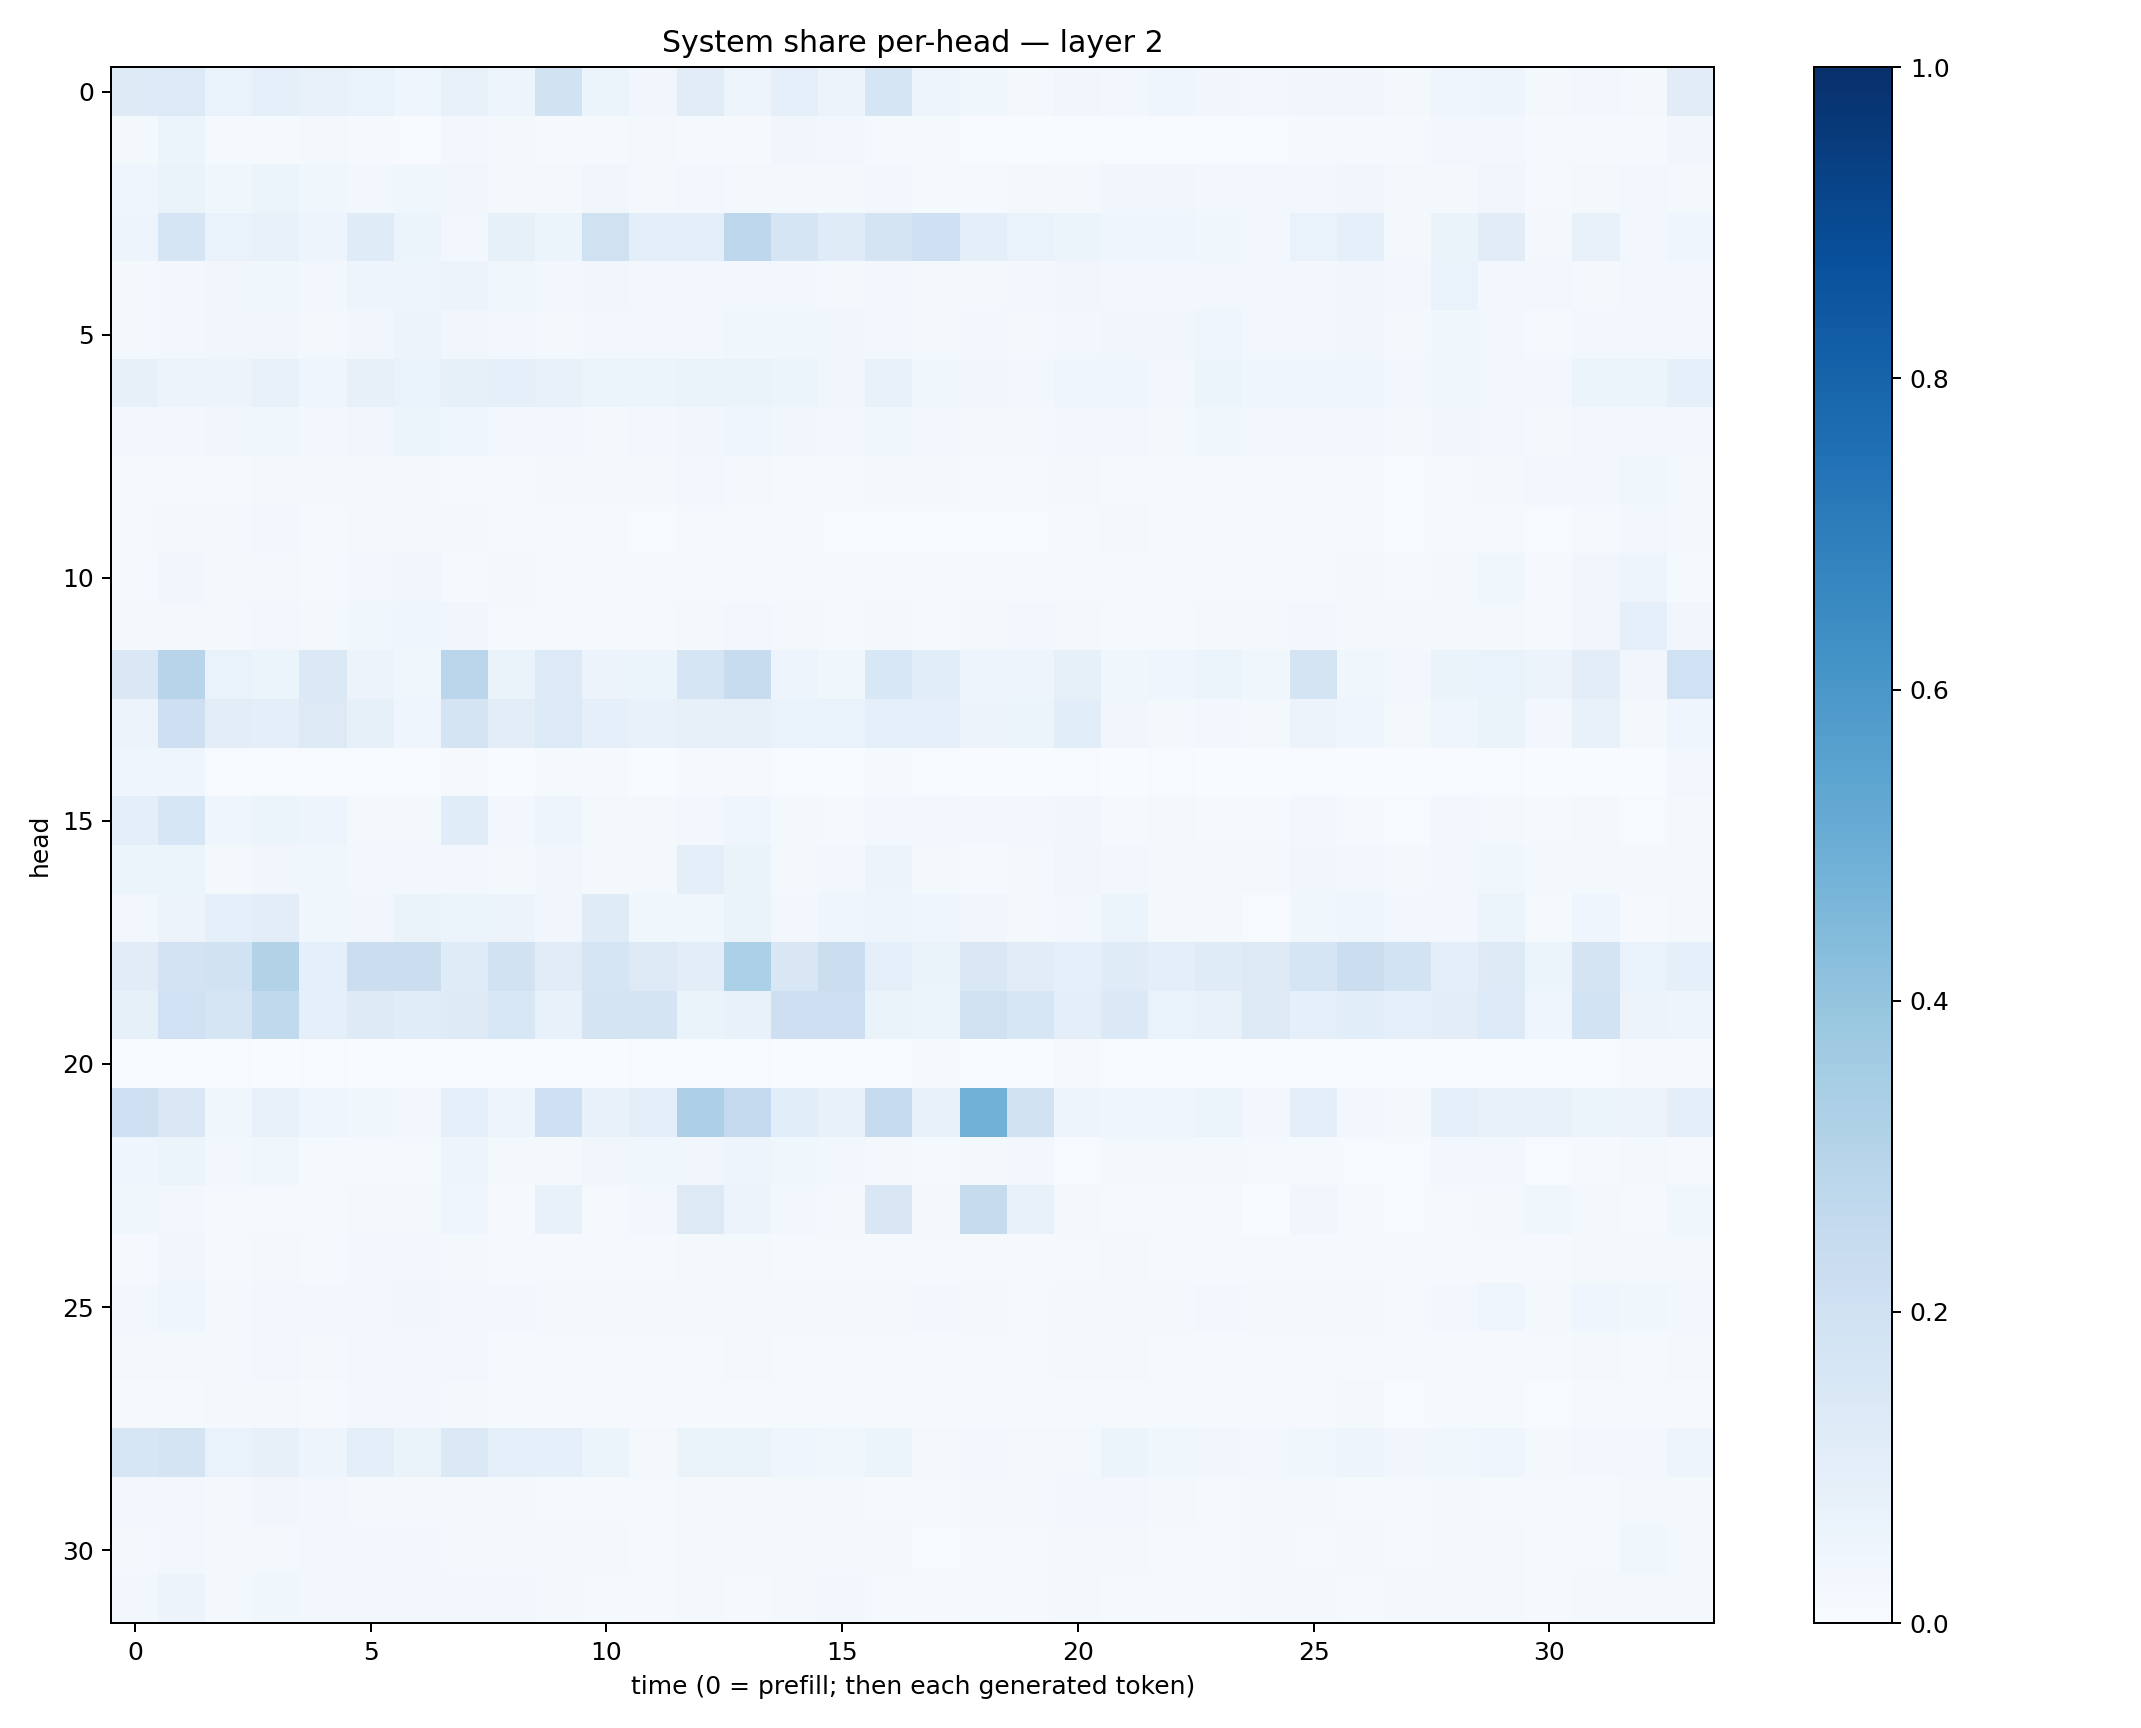

Values plotted in this chart, from the file beside it:
0.12486961, 0.13625517, 0.06694502, 0.09040477, 0.07072866, 0.06798858, 0.04320424, 0.071856685, 0.048532806, 0.19272888, 0.051803052, 0.031403568, 0.11043252, 0.04780619, 0.08806435, 0.057176862, 0.1671146, 0.049493767, 0.036441874, 0.023005594, 0.033337127, 0.028784517, 0.043568633, 0.03125123
0.01667, 0.06069, 0.01546, 0.01328, 0.01584, 0.007988, 0.007254, 0.02504, 0.01779, 0.008925, 0.01403, 0.02262, 0.01375, 0.01142, 0.03202, 0.02719, 0.01192, 0.01382, 0.007477, 0.003735, 0.006746, 0.00726, 0.00766, 0.004297
0.04077, 0.06582, 0.03744, 0.05278, 0.03545, 0.02983, 0.03565, 0.03331, 0.01635, 0.02304, 0.03435, 0.02174, 0.02694, 0.0191, 0.02341, 0.01825, 0.02576, 0.01439, 0.01519, 0.01687, 0.01852, 0.03126, 0.03193, 0.02812
0.05039, 0.1661, 0.06857, 0.0713, 0.04793, 0.1176, 0.06146, 0.03115, 0.08505, 0.05439, 0.1991, 0.1009, 0.1014, 0.2771, 0.1699, 0.1191, 0.1744, 0.2058, 0.09638, 0.06993, 0.05984, 0.04378, 0.03981, 0.03624
0.01791, 0.02564, 0.03508, 0.0368, 0.0308, 0.04826, 0.04781, 0.05577, 0.03637, 0.03001, 0.03138, 0.02566, 0.02579, 0.02654, 0.02366, 0.02272, 0.02477, 0.01871, 0.01766, 0.02818, 0.03251, 0.02899, 0.02627, 0.03122
0.02098, 0.02846, 0.0317, 0.0327, 0.02198, 0.0334, 0.05603, 0.03273, 0.0239, 0.0188, 0.02905, 0.02742, 0.02886, 0.03884, 0.03822, 0.03484, 0.03124, 0.01927, 0.02461, 0.01777, 0.02627, 0.03239, 0.03148, 0.04307
0.07908, 0.05802, 0.05635, 0.07397, 0.04443, 0.08054, 0.06676, 0.08581, 0.09348, 0.07151, 0.05368, 0.05401, 0.06387, 0.06484, 0.0587, 0.03512, 0.0706, 0.03857, 0.03381, 0.02494, 0.03914, 0.04618, 0.02958, 0.05078
0.02904, 0.02686, 0.03337, 0.0356, 0.02589, 0.03403, 0.05369, 0.03906, 0.03053, 0.02573, 0.02221, 0.02396, 0.03477, 0.03927, 0.03215, 0.02378, 0.03559, 0.025, 0.02147, 0.01569, 0.02786, 0.02975, 0.02137, 0.03736
0.01303, 0.01483, 0.01019, 0.02134, 0.01878, 0.02197, 0.01637, 0.01425, 0.01549, 0.01626, 0.01633, 0.01605, 0.02534, 0.0198, 0.01556, 0.01423, 0.02184, 0.02102, 0.01194, 0.01561, 0.02199, 0.01428, 0.01268, 0.01027
0.009021, 0.01977, 0.02003, 0.02884, 0.015, 0.02244, 0.01588, 0.02072, 0.009466, 0.007905, 0.01022, 0.005022, 0.00888, 0.01031, 0.01164, 0.006418, 0.007402, 0.006327, 0.006159, 0.005724, 0.01369, 0.01977, 0.01312, 0.01005
0.01211, 0.03358, 0.01792, 0.0192, 0.009717, 0.02683, 0.03383, 0.0105, 0.01643, 0.01158, 0.01165, 0.01059, 0.01415, 0.009587, 0.009875, 0.009985, 0.01125, 0.01045, 0.009158, 0.008421, 0.01079, 0.01288, 0.00857, 0.01325
0.0179, 0.02181, 0.01787, 0.02598, 0.01952, 0.03762, 0.04308, 0.03157, 0.0142, 0.01193, 0.01338, 0.01166, 0.01951, 0.02852, 0.02056, 0.01421, 0.01916, 0.01478, 0.01659, 0.02446, 0.02086, 0.01373, 0.01448, 0.01574
0.1407, 0.2964, 0.0687, 0.0603, 0.1403, 0.05729, 0.03763, 0.2816, 0.06335, 0.136, 0.05668, 0.0536, 0.1674, 0.2349, 0.05044, 0.03641, 0.1557, 0.1063, 0.04709, 0.04747, 0.0825, 0.03664, 0.04306, 0.05197
0.05838, 0.2129, 0.1022, 0.09625, 0.1287, 0.0826, 0.04063, 0.1722, 0.1024, 0.1337, 0.08605, 0.07691, 0.07993, 0.07938, 0.06937, 0.07012, 0.09113, 0.0872, 0.05768, 0.05888, 0.108, 0.03454, 0.01655, 0.02593
0.04441, 0.04287, 0.004163, 0.005581, 0.004, 0.006119, 0.005232, 0.008161, 0.002624, 0.01327, 0.007995, 0.002134, 0.01464, 0.01137, 0.005454, 0.001189, 0.0151, 0.005043, 0.001973, 0.00179, 0.004222, 0.003358, 0.005139, 0.002602
0.09418, 0.1621, 0.04192, 0.06039, 0.0481, 0.01868, 0.01907, 0.1134, 0.02407, 0.0494, 0.01955, 0.01909, 0.03041, 0.04613, 0.0171, 0.009288, 0.02612, 0.02709, 0.02369, 0.02382, 0.03131, 0.01233, 0.01783, 0.01361
0.05867, 0.05209, 0.02221, 0.03453, 0.03832, 0.02616, 0.02428, 0.02505, 0.0173, 0.03449, 0.01669, 0.02134, 0.09672, 0.06559, 0.0202, 0.02868, 0.05512, 0.01749, 0.01374, 0.01773, 0.03378, 0.02475, 0.02309, 0.01939
0.02458, 0.0547, 0.08781, 0.1051, 0.03669, 0.03463, 0.06505, 0.05279, 0.05602, 0.03344, 0.1176, 0.03899, 0.03831, 0.06424, 0.02952, 0.04587, 0.04993, 0.0429, 0.03358, 0.02194, 0.03055, 0.05127, 0.01746, 0.01573
0.1112, 0.1828, 0.1951, 0.3122, 0.08853, 0.2224, 0.222, 0.1178, 0.1948, 0.1104, 0.1697, 0.1282, 0.102, 0.3282, 0.1496, 0.2202, 0.0896, 0.06624, 0.1476, 0.1098, 0.0903, 0.1209, 0.09562, 0.1175
0.08327, 0.1998, 0.171, 0.2622, 0.08613, 0.1243, 0.1171, 0.1212, 0.1554, 0.07743, 0.1731, 0.175, 0.06422, 0.07255, 0.2117, 0.2143, 0.0654, 0.061, 0.1983, 0.1636, 0.09679, 0.1371, 0.06745, 0.07764
0.003793, 0.006972, 0.004938, 0.003646, 0.005861, 0.002655, 0.001628, 0.00484, 0.003811, 0.006654, 0.001515, 0.004347, 0.004938, 0.007416, 0.002358, 0.005144, 0.007446, 0.008635, 0.002473, 0.002972, 0.00845, 0.002233, 0.003632, 0.001785
0.2092, 0.1484, 0.03768, 0.07394, 0.04376, 0.0356, 0.03123, 0.08747, 0.04749, 0.2087, 0.07581, 0.1012, 0.3254, 0.253, 0.1093, 0.07239, 0.2474, 0.07749, 0.4843, 0.1897, 0.05067, 0.04191, 0.04295, 0.05251
0.04661, 0.05434, 0.03021, 0.03536, 0.01258, 0.008337, 0.01269, 0.04732, 0.02131, 0.0224, 0.03263, 0.03807, 0.03126, 0.04991, 0.03689, 0.02908, 0.01901, 0.01495, 0.0169, 0.02438, 0.00669, 0.01837, 0.01626, 0.01756
0.03745, 0.02381, 0.01072, 0.01075, 0.008929, 0.01573, 0.01575, 0.04008, 0.0091, 0.07319, 0.01281, 0.02378, 0.1315, 0.05552, 0.02475, 0.02026, 0.1489, 0.02314, 0.2438, 0.07428, 0.02294, 0.01165, 0.008787, 0.008394
0.01119, 0.03322, 0.01551, 0.01929, 0.01375, 0.0278, 0.02662, 0.01655, 0.009934, 0.01152, 0.008895, 0.009672, 0.01662, 0.01672, 0.01416, 0.01342, 0.01345, 0.008588, 0.008208, 0.007863, 0.01112, 0.01801, 0.009724, 0.008845
0.03096, 0.03968, 0.0232, 0.02622, 0.03054, 0.03036, 0.03344, 0.0287, 0.0248, 0.02019, 0.01705, 0.01714, 0.02108, 0.0203, 0.02259, 0.0203, 0.01767, 0.02605, 0.01657, 0.01131, 0.02254, 0.01913, 0.01999, 0.02497
0.01745, 0.01725, 0.01635, 0.02482, 0.01629, 0.024, 0.02643, 0.02783, 0.01279, 0.0126, 0.01104, 0.009464, 0.01552, 0.01826, 0.0155, 0.01472, 0.01469, 0.01396, 0.01124, 0.009083, 0.01595, 0.01806, 0.009667, 0.01334
0.008635, 0.01495, 0.01572, 0.01631, 0.01079, 0.02428, 0.02645, 0.01563, 0.01293, 0.00878, 0.00886, 0.009266, 0.01276, 0.012, 0.01521, 0.01206, 0.01364, 0.008346, 0.01036, 0.009097, 0.01418, 0.01419, 0.01202, 0.01225
0.1613, 0.1771, 0.07015, 0.0795, 0.04836, 0.09987, 0.06381, 0.1386, 0.08973, 0.08801, 0.05151, 0.02285, 0.06264, 0.064, 0.04224, 0.03604, 0.05108, 0.02273, 0.0265, 0.01826, 0.02006, 0.06114, 0.03777, 0.03232
0.02435, 0.02721, 0.01854, 0.03126, 0.02374, 0.01995, 0.02169, 0.0209, 0.01602, 0.01524, 0.01375, 0.01352, 0.01846, 0.02014, 0.01733, 0.02208, 0.01144, 0.01377, 0.01672, 0.02025, 0.02897, 0.02504, 0.01946, 0.01278
0.02135, 0.02533, 0.01618, 0.02028, 0.0241, 0.0256, 0.0245, 0.0199, 0.01694, 0.01793, 0.0157, 0.01283, 0.02192, 0.01948, 0.01835, 0.02252, 0.01772, 0.007138, 0.01191, 0.01383, 0.01729, 0.01956, 0.01526, 0.009618
0.02367, 0.05718, 0.01959, 0.03761, 0.02396, 0.03086, 0.02609, 0.02441, 0.02367, 0.01746, 0.01337, 0.01017, 0.01565, 0.009597, 0.02239, 0.02499, 0.01268, 0.009214, 0.01522, 0.0104, 0.01766, 0.01367, 0.01122, 0.01405
